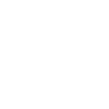
t = 0.00 s
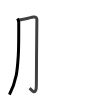
t = 1.75 s
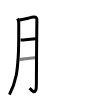
t = 3.50 s
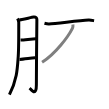
t = 5.50 s
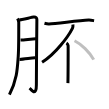
t = 7.25 s
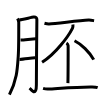
t = 9.00 s

The animated SVG that drew these frames (rendered in a browser with its animation timeline set to each time). Animation: 9 SMIL elements (animate=9); one cycle of 9.00 s.

<svg width="109px" height="109px" viewBox="0 0 px 109px" xmlns="http://www.w3.org/2000/svg" xmlns:xlink="http://www.w3.org/1999/xlink" xml:space="preserve" version="1.1"  baseProfile="full">
<path d="M17.58,18.42c0.54,1.01,1.17,3.01,1.17,4c0,5.08,0.08,25.45-0.5,33.67c-0.83,11.69-1,23.17-8.83,38.56" style="fill:none;stroke:black;stroke-width:3;opacity:0">
  <animate attributeType="CSS" attributeName="opacity" from="0" to="1" begin="0s" dur="1s" repeatCount="Indefinite" fill="freeze" />
</path>
<path d="M19.25,19.92c1.96-0.06,12.9-2.69,14.36-2.82c2.61-0.23,3.26,1.31,3.26,2.68c0,3.25-0.49,46.53-0.49,64.98c0,12.69-5.13,4.84-6.8,3.32" style="fill:none;stroke:black;stroke-width:3;opacity:0">
  <animate attributeType="CSS" attributeName="opacity" from="0" to="1" begin="1s" dur="1s" repeatCount="Indefinite" fill="freeze" />
</path>
<path d="M20.58,40.08c4.11-0.14,11.87-1.23,15.49-1.24" style="fill:none;stroke:black;stroke-width:3;opacity:0">
  <animate attributeType="CSS" attributeName="opacity" from="0" to="1" begin="2s" dur="1s" repeatCount="Indefinite" fill="freeze" />
</path>
<path d="M19.58,59.42c3.83-0.08,10.3-1.23,15.5-1.67" style="fill:none;stroke:black;stroke-width:3;opacity:0">
  <animate attributeType="CSS" attributeName="opacity" from="0" to="1" begin="3s" dur="1s" repeatCount="Indefinite" fill="freeze" />
</path>
<path d="M44.48,23.21c1,0.27,3.44,0.76,4.44,0.73c7.54-0.21,28.79-3.39,39.83-3.88c1.67-0.07,4.5,0.49,5.33,0.63" style="fill:none;stroke:black;stroke-width:3;opacity:0">
  <animate attributeType="CSS" attributeName="opacity" from="0" to="1" begin="4s" dur="1s" repeatCount="Indefinite" fill="freeze" />
</path>
<path d="M72.92,24.5c0.09,0.88,0.1,2.66-0.5,3.83c-4.17,8.17-16.42,24.92-30.33,34" style="fill:none;stroke:black;stroke-width:3;opacity:0">
  <animate attributeType="CSS" attributeName="opacity" from="0" to="1" begin="5s" dur="1s" repeatCount="Indefinite" fill="freeze" />
</path>
<path d="M66.42,43.08c0.72,0.4,1.52,1.71,1.67,2.5c0.14,0.79-0.02,32.56-0.17,37.5" style="fill:none;stroke:black;stroke-width:3;opacity:0">
  <animate attributeType="CSS" attributeName="opacity" from="0" to="1" begin="6s" dur="1s" repeatCount="Indefinite" fill="freeze" />
</path>
<path d="M74.52,40.73c6.77,3.33,15.11,11.41,19.18,18.9" style="fill:none;stroke:black;stroke-width:3;opacity:0">
  <animate attributeType="CSS" attributeName="opacity" from="0" to="1" begin="7s" dur="1s" repeatCount="Indefinite" fill="freeze" />
</path>
<path d="M43.08,88.42c1.17,0.35,4.01,0.73,5.18,0.67c10.28-0.58,29.23-2.33,43.86-2.17c1.95,0.02,3.87,0.08,5.54,0.67" style="fill:none;stroke:black;stroke-width:3;opacity:0">
  <animate attributeType="CSS" attributeName="opacity" from="0" to="1" begin="8s" dur="1s" repeatCount="Indefinite" fill="freeze" />
</path>
</svg>
